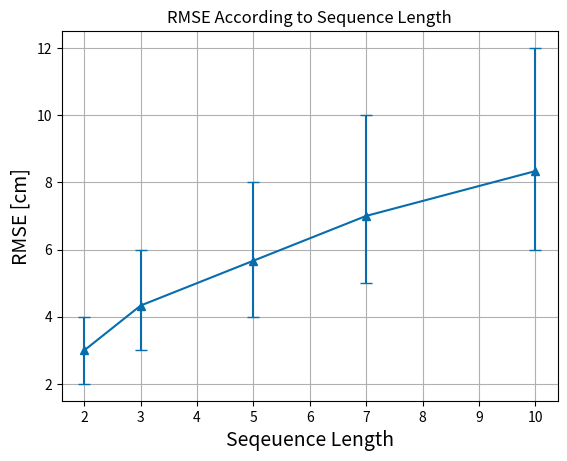

Write Python code to recreate this figure.
import matplotlib.pyplot as plt
import numpy as np

def calculate_mean_RMSE(seq_result):
    mean = sum(seq_result)/3
    return mean

def set_y(seq_2_result, seq_3_result, seq_5_result, seq_7_result, seq_10_result):
    mean_2 = calculate_mean_RMSE(seq_2_result)
    mean_3 = calculate_mean_RMSE(seq_3_result)
    mean_5 = calculate_mean_RMSE(seq_5_result)
    mean_7 = calculate_mean_RMSE(seq_7_result)
    mean_10 = calculate_mean_RMSE(seq_10_result)

    return np.array([mean_2, mean_3, mean_5, mean_7, mean_10])

x = np.array([2,3,5,7,10])


''''''
seq_2_result = [2, 3, 4]
seq_3_result = [3, 4, 6]
seq_5_result = [4, 5, 8]
seq_7_result = [5, 6, 10]
seq_10_result = [6, 7, 12]
''''''



y = set_y(seq_2_result, seq_3_result, seq_5_result, seq_7_result, seq_10_result)

lower_error = [y[0] - seq_2_result[0], y[1] - seq_3_result[0], y[2] - seq_5_result[0],  y[3] - seq_7_result[0], y[4] - seq_10_result[0]]
upper_error = [seq_2_result[2] - y[0], seq_3_result[2] - y[1], seq_5_result[2] - y[2], seq_7_result[2] - y[3], seq_10_result[2] - y[4]]
# upper_error = [1]*5
z = [lower_error, upper_error]
saved_file_name = "seq_result.png"
plot_title = "RMSE According to Sequence Length"
plt.title(plot_title)
# plt.figure(figsize=(7,4.326))


plt.errorbar(x, y, yerr= z, fmt = '-^', capsize=4, color=(7/255,109/255,173/255))

plt.grid(True)
# plt.xlim(0,1000)
# plt.xticks(np.linspace(-0.5,1.5,10, endpoint =True))
# plt.xticks(np.linspace(-0.5,1.5,10, endpoint =True))
# plt.ylim(0.0,30)
plt.xlabel("Seqeuence Length" ,fontsize=14)
plt.ylabel("RMSE [cm]", fontsize= 14)
fig = plt.gcf()
plt.show()
fig.savefig(saved_file_name)
print ("Done")

